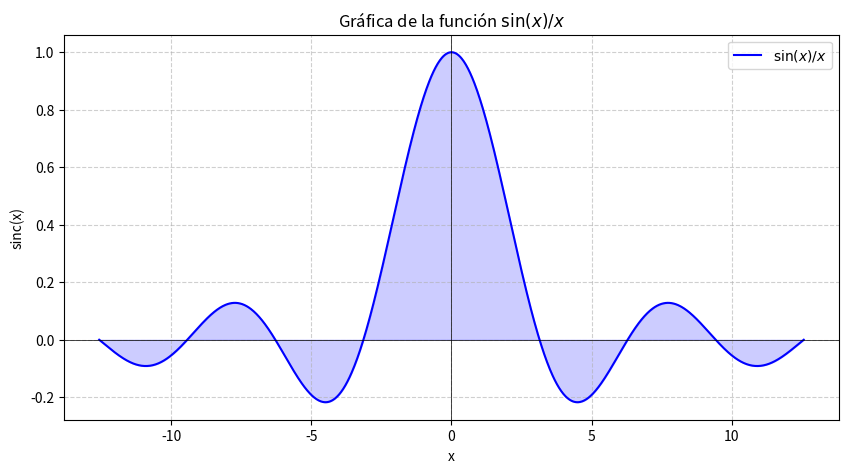

The script that saved this image:
import numpy as np
import matplotlib.pyplot as plt

x = np.linspace(-4*np.pi, 4*np.pi, 1000)
y = np.sinc(x/np.pi)

plt.figure(figsize=(10, 5))
plt.plot(x, y, label='$\sin(x)/x$', color='blue')
plt.fill_between(x, y, color='blue', alpha=0.2)
plt.axhline(0, color='black', linewidth=0.5)
plt.axvline(0, color='black', linewidth=0.5)
plt.title('Gráfica de la función $\sin(x)/x$')
plt.xlabel('x')
plt.ylabel('sinc(x)')
plt.grid(True, linestyle='--', alpha=0.6)
plt.legend()
plt.show()

from scipy.integrate import simpson

def integrand(x):
    return np.sinc(x/np.pi)

x = np.linspace(-4*np.pi, 4*np.pi, 1000)
y = integrand(x)

result_simpson = simpson(y, x)
print(f"Resultado con Simpson: {result_simpson:.6f}")

from scipy.integrate import quad

result_gauss, error_gauss = quad(lambda x: np.sinc(x/np.pi), -4*np.pi, 4*np.pi)

print(f"Resultado con Cuadratura Gaussiana: {result_gauss:.6f}")
print(f"Error estimado: {error_gauss}")